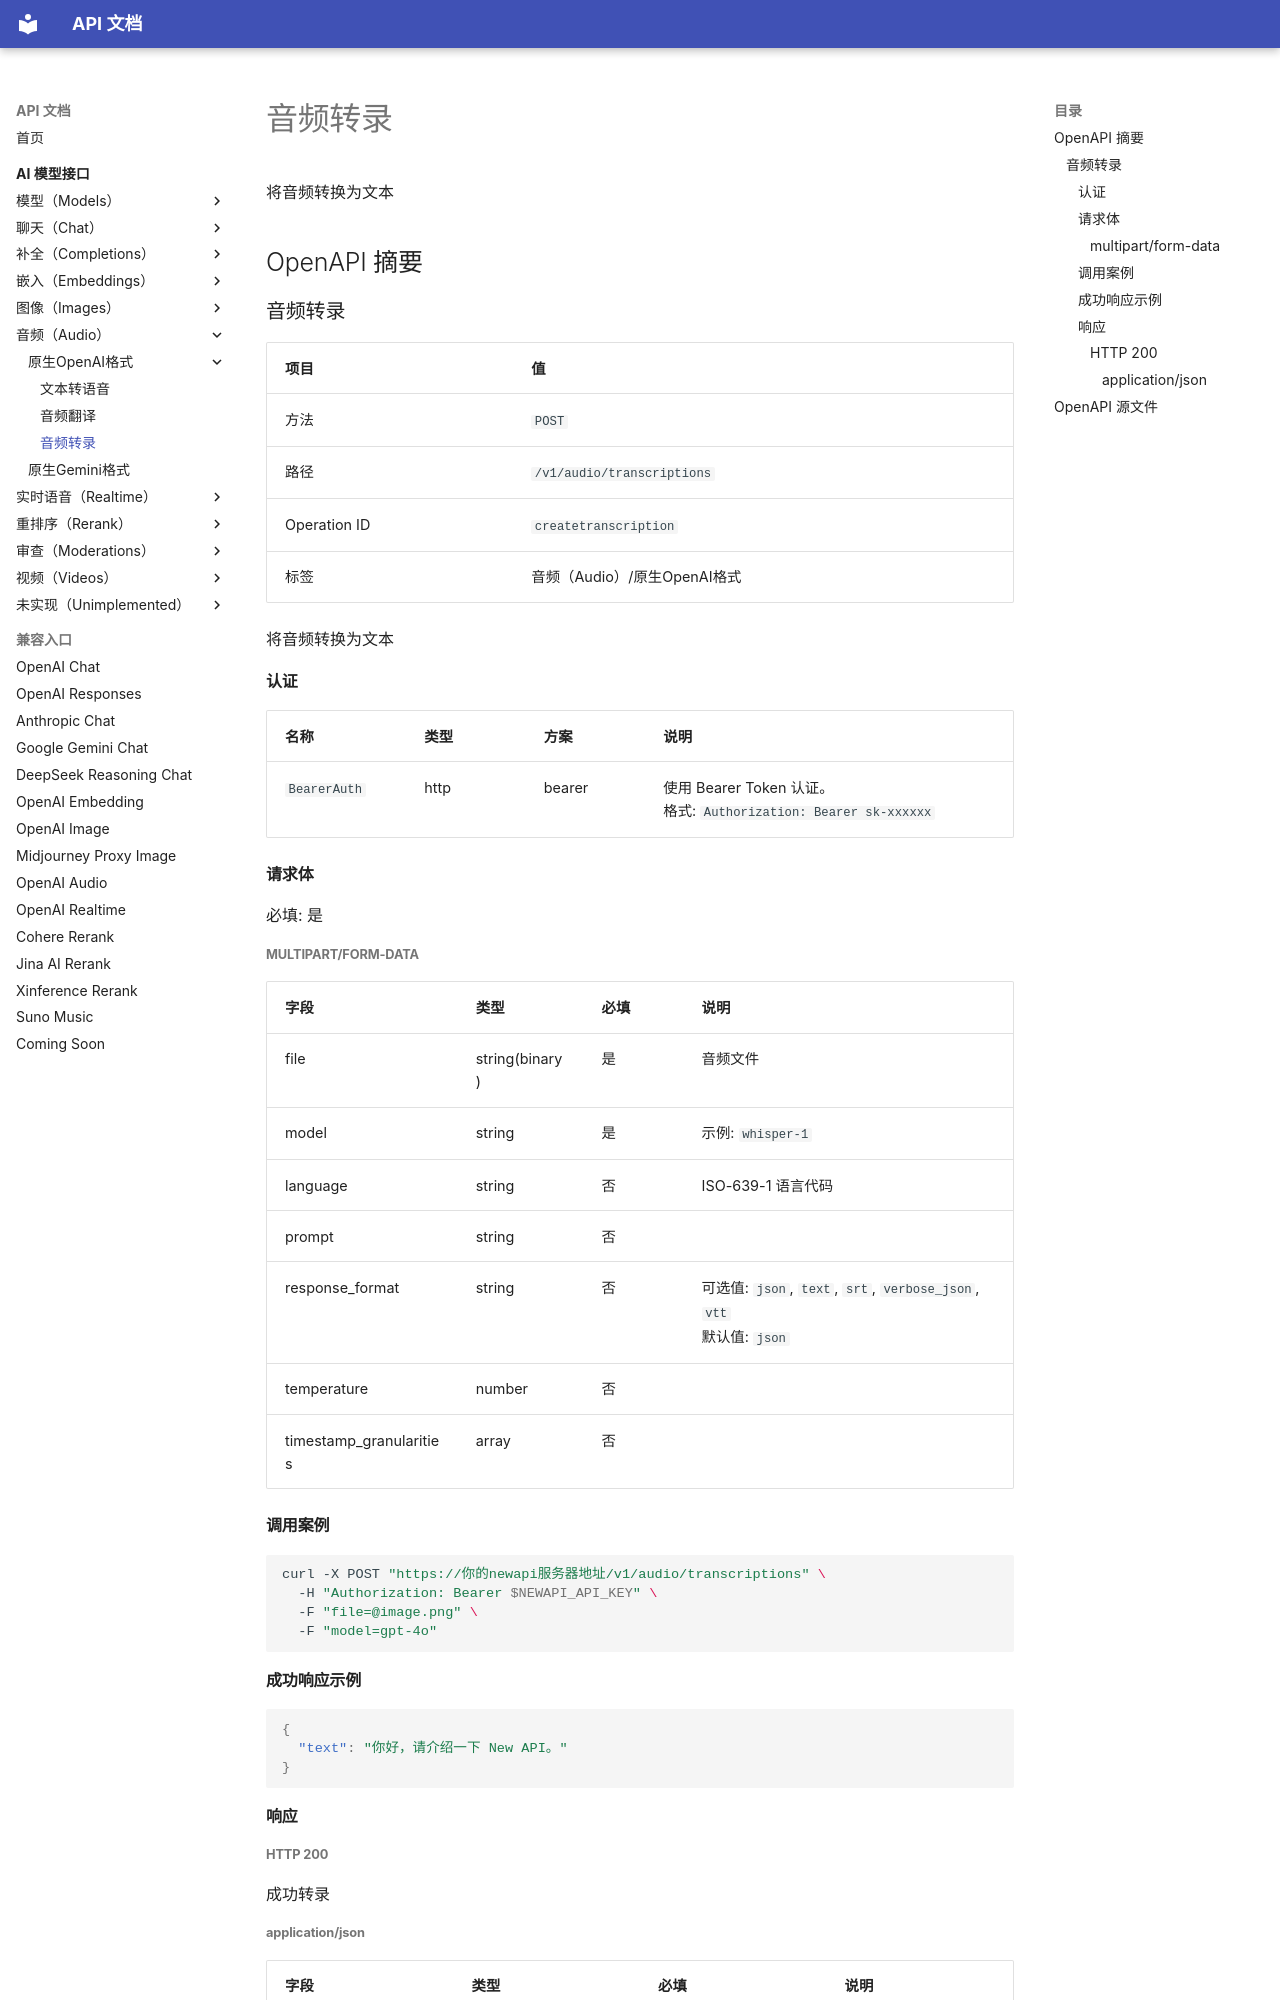

repository: 0a00/api-doc · page: ai-model/audio/openai/createtranscription/index.html · generator: mkdocs

# 音频转录

将音频转换为文本

## OpenAPI 摘要
### 音频转录

| 项目 | 值 |
| --- | --- |
| 方法 | `POST` |
| 路径 | `/v1/audio/transcriptions` |
| Operation ID | `createtranscription` |
| 标签 | 音频（Audio）/原生OpenAI格式 |

将音频转换为文本

#### 认证

| 名称 | 类型 | 方案 | 说明 |
| --- | --- | --- | --- |
| `BearerAuth` | http | bearer | 使用 Bearer Token 认证。<br>格式: `Authorization: Bearer sk-xxxxxx` |

#### 请求体

必填: 是

##### multipart/form-data

| 字段 | 类型 | 必填 | 说明 |
| --- | --- | --- | --- |
| file | string(binary) | 是 | 音频文件 |
| model | string | 是 | 示例: `whisper-1` |
| language | string | 否 | ISO-639-1 语言代码 |
| prompt | string | 否 |  |
| response_format | string | 否 | 可选值: `json`, `text`, `srt`, `verbose_json`, `vtt`<br>默认值: `json` |
| temperature | number | 否 |  |
| timestamp_granularities | array<string> | 否 |  |

#### 调用案例

```bash
curl -X POST "https://你的newapi服务器地址/v1/audio/transcriptions" \
  -H "Authorization: Bearer $NEWAPI_API_KEY" \
  -F "file=@image.png" \
  -F "model=gpt-4o"
```

#### 成功响应示例

```json
{
  "text": "你好，请介绍一下 New API。"
}
```

#### 响应


##### HTTP 200

成功转录
